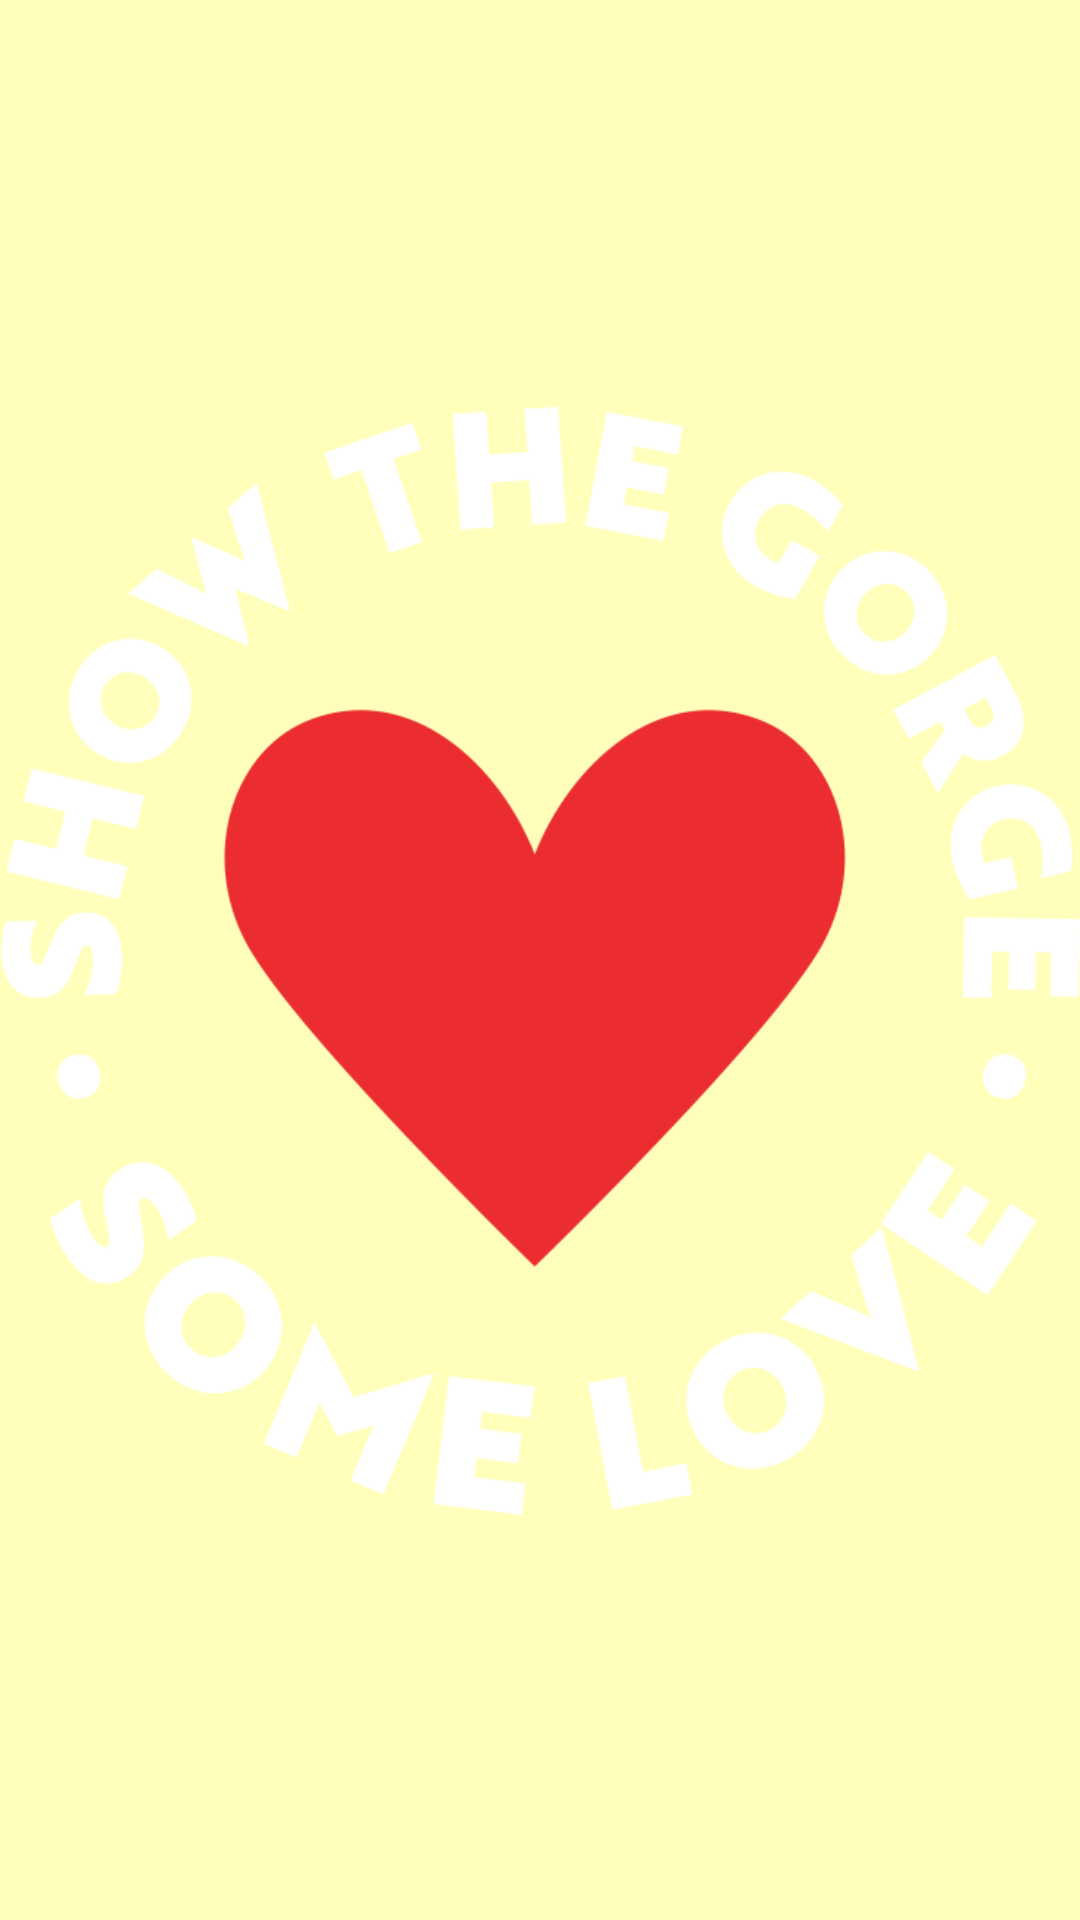

This screen was rendered from an Android layout file. Write that file and the resources it references.
<!-- AndroidManifest.xml: application theme AppTheme -->
<!-- res/layout/activity_splash.xml -->
<?xml version="1.0" encoding="utf-8"?>
<LinearLayout xmlns:android="http://schemas.android.com/apk/res/android"
    android:orientation="vertical"
    android:layout_width="match_parent"
    android:layout_height="match_parent"
    android:background="#ffb"
    android:weightSum="1">

    <ImageView
        android:id="@+id/imageView"
        android:layout_width="match_parent"
        android:layout_height="match_parent"
        android:layout_weight="0.82"
        android:src="@drawable/splash_image" />

</LinearLayout>
<!-- resources referenced by this layout -->
<resources>
  <!-- drawable splash_image: png bitmap (drawable-v24, 38839 bytes) -->
  <style name="AppTheme" parent="Theme.AppCompat.Light.DarkActionBar">
          
          <item name="colorPrimary">@color/colorPrimary</item>
          <item name="colorPrimaryDark">@color/colorPrimaryDark</item>
          <item name="colorAccent">@color/colorAccent</item>
  
          
          <item name="windowActionBar">false</item>
          <item name="windowNoTitle">true</item>
      </style>
  <!-- not gathered from this repository: default colours our renderer supplied (Android Studio template values) -->
  <color name="colorPrimary">#FF6200EE</color>
  <color name="colorPrimaryDark">#FF3700B3</color>
  <color name="colorAccent">#FF03DAC5</color>
</resources>
